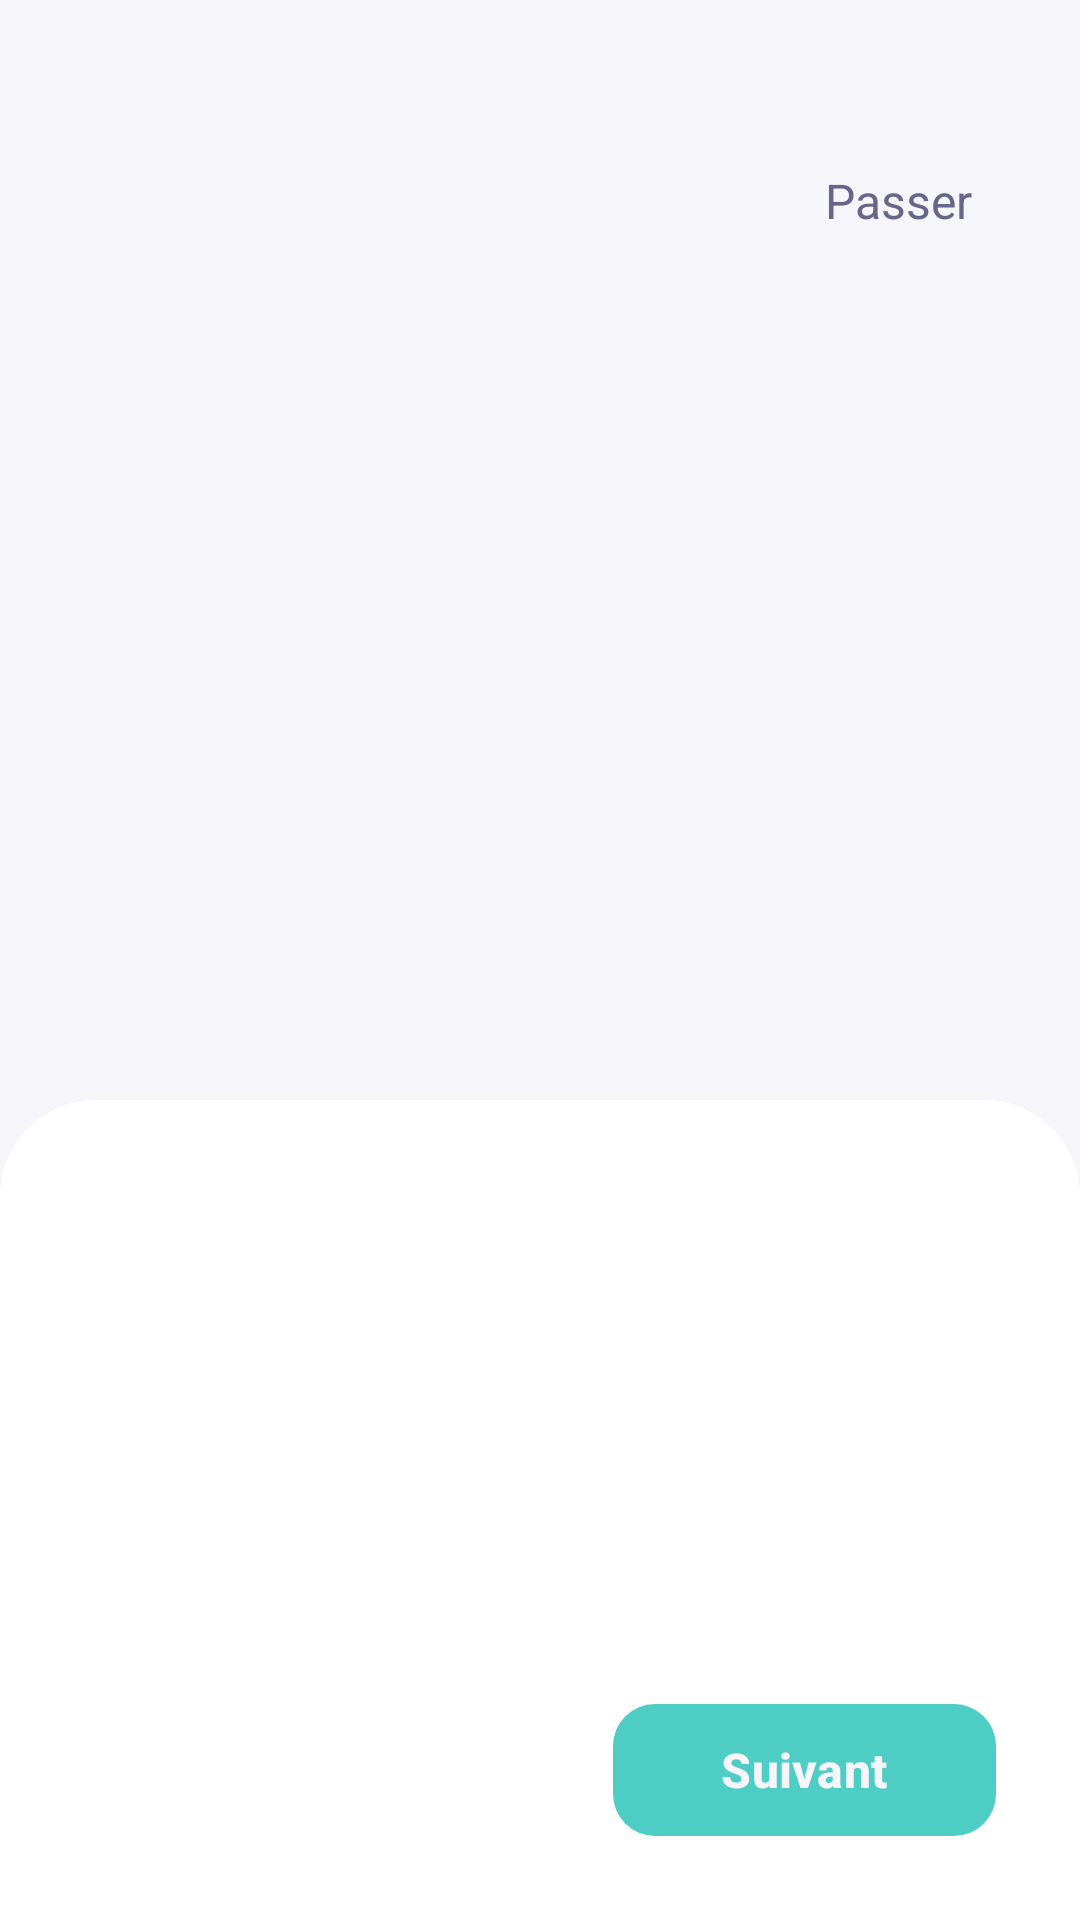

This screen was rendered from an Android layout file. Write that file and the resources it references.
<!-- AndroidManifest.xml: application theme AppTheme -->
<!-- res/layout/activity_onboarding.xml -->
<?xml version="1.0" encoding="utf-8"?>
<LinearLayout xmlns:android="http://schemas.android.com/apk/res/android"
    xmlns:app="http://schemas.android.com/apk/res-auto"
    android:layout_width="match_parent"
    android:layout_height="match_parent"
    android:orientation="vertical"
    android:background="@color/bg_dark">

    
    <LinearLayout
        android:layout_width="match_parent"
        android:layout_height="wrap_content"
        android:gravity="end"
        android:paddingHorizontal="24dp"
        android:paddingTop="48dp"
        android:paddingBottom="8dp">

        <TextView
            android:id="@+id/btnSkip"
            android:layout_width="wrap_content"
            android:layout_height="wrap_content"
            android:text="@string/skip"
            android:textColor="@color/text_hint"
            android:textSize="16sp"
            android:paddingHorizontal="12dp"
            android:paddingVertical="8dp"
            android:clickable="true"
            android:focusable="true"/>
    </LinearLayout>

    
    <ImageView
        android:id="@+id/ivOnboardingImage"
        android:layout_width="match_parent"
        android:layout_height="0dp"
        android:layout_weight="1"
        android:scaleType="centerInside"
        android:paddingHorizontal="48dp"
        android:paddingVertical="24dp"/>

    
    <LinearLayout
        android:layout_width="match_parent"
        android:layout_height="wrap_content"
        android:orientation="vertical"
        android:background="@drawable/bg_onboarding_card"
        android:paddingHorizontal="28dp"
        android:paddingTop="32dp"
        android:paddingBottom="24dp">

        
        <TextView
            android:id="@+id/tvPageIndicator"
            android:layout_width="wrap_content"
            android:layout_height="wrap_content"
            android:textColor="@color/accent"
            android:textSize="14sp"
            android:textStyle="bold"
            android:layout_marginBottom="12dp"/>

        
        <TextView
            android:id="@+id/tvOnboardingTitle"
            android:layout_width="wrap_content"
            android:layout_height="wrap_content"
            android:textColor="@color/text_primary"
            android:textSize="26sp"
            android:textStyle="bold"
            android:fontFamily="sans-serif-medium"/>

        
        <TextView
            android:id="@+id/tvOnboardingDescription"
            android:layout_width="wrap_content"
            android:layout_height="wrap_content"
            android:textColor="@color/text_secondary"
            android:textSize="15sp"
            android:lineSpacingExtra="4dp"
            android:layout_marginTop="12dp"/>

        
        <TextView
            android:id="@+id/tvOnboardingSteps"
            android:layout_width="match_parent"
            android:layout_height="wrap_content"
            android:textColor="@color/accent"
            android:textSize="14sp"
            android:lineSpacingExtra="6dp"
            android:layout_marginTop="20dp"/>

        
        <LinearLayout
            android:layout_width="match_parent"
            android:layout_height="wrap_content"
            android:orientation="horizontal"
            android:gravity="center_vertical"
            android:layout_marginTop="28dp">

            <View
                android:layout_width="0dp"
                android:layout_height="0dp"
                android:layout_weight="1"/>

            <com.google.android.material.button.MaterialButton
                android:id="@+id/btnNext"
                android:layout_width="wrap_content"
                android:layout_height="52dp"
                android:text="@string/next"
                android:textSize="16sp"
                android:textStyle="bold"
                app:backgroundTint="@color/accent"
                android:textColor="@color/bg_dark"
                app:cornerRadius="14dp"
                android:paddingHorizontal="36dp"/>
        </LinearLayout>
    </LinearLayout>

</LinearLayout>
<!-- resources referenced by this layout -->
<resources>
  <color name="accent">#4ECDC4</color>
  <color name="bg_dark">#F5F5FA</color>
  <color name="text_hint">#666688</color>
  <color name="text_primary">#1A1A2E</color>
  <color name="text_secondary">#444466</color>
  <!-- drawable bg_onboarding_card (drawable) -->
  <?xml version="1.0" encoding="utf-8"?>
  <shape xmlns:android="http://schemas.android.com/apk/res/android"
      android:shape="rectangle">
      <solid android:color="@color/bg_card"/>
      <corners
          android:topLeftRadius="32dp"
          android:topRightRadius="32dp"/>
  </shape>
  <string name="next">Suivant</string>
  <string name="skip">Passer</string>
  <style name="AppTheme" parent="Theme.Material3.DayNight.NoActionBar">
          <item name="colorPrimary">@color/primary</item>
          <item name="colorPrimaryDark">@color/primary_dark</item>
          <item name="colorAccent">@color/accent</item>
          <item name="android:windowBackground">@color/bg_dark</item>
          <item name="android:statusBarColor">@color/bg_dark</item>
          <item name="android:navigationBarColor">@color/bg_dark</item>
          <item name="android:windowLightStatusBar">true</item>
      </style>
  <color name="bg_card">#FFFFFF</color>
  <color name="primary">#FF6B6B</color>
  <color name="primary_dark">#E55555</color>
</resources>
